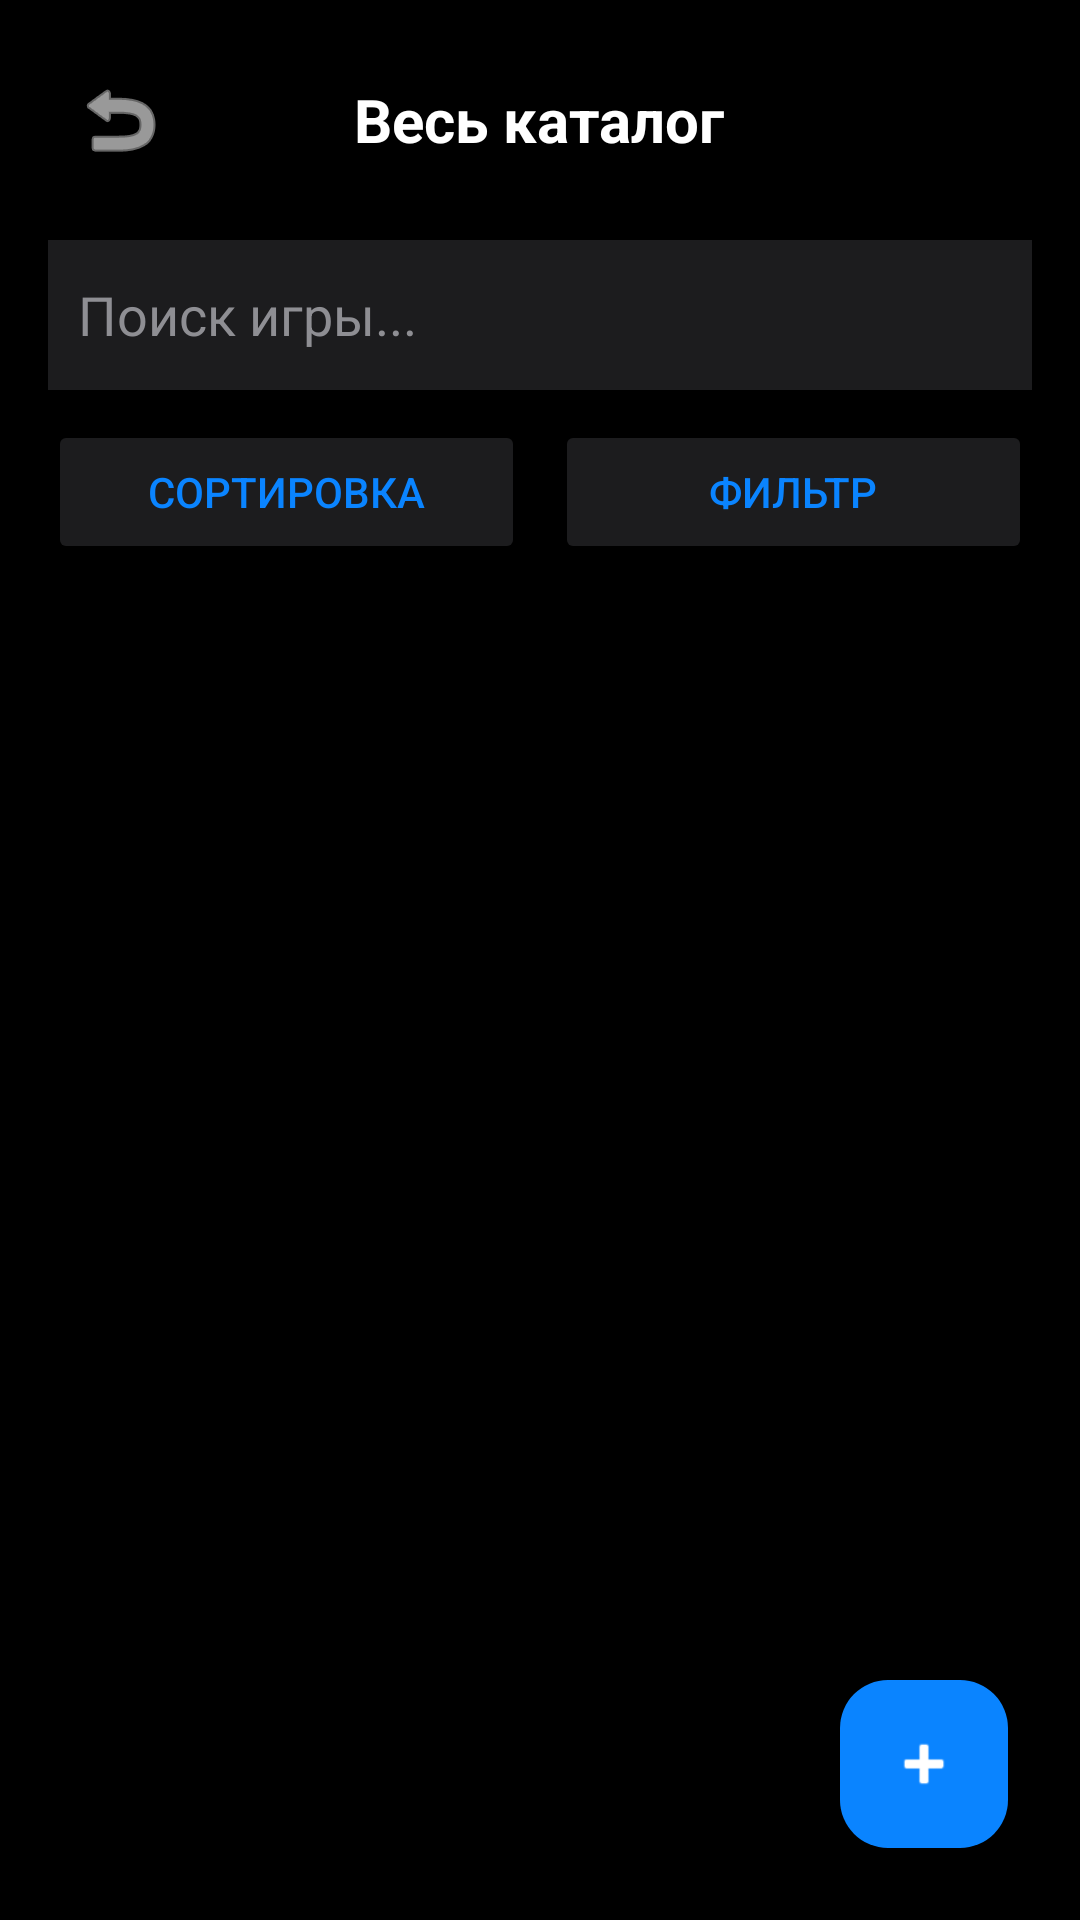

Write the Android layout XML for this screen, with the resource values it uses.
<!-- AndroidManifest.xml: application theme Theme.BoardGame -->
<!-- res/layout/fragment_full_catalog.xml -->
<?xml version="1.0" encoding="utf-8"?>
<FrameLayout xmlns:android="http://schemas.android.com/apk/res/android"
    xmlns:app="http://schemas.android.com/apk/res-auto"
    android:layout_width="match_parent"
    android:layout_height="match_parent"
    android:background="#000000">

    <LinearLayout
        android:layout_width="match_parent"
        android:layout_height="match_parent"
        android:orientation="vertical"
        android:padding="16dp">

        <RelativeLayout
            android:layout_width="match_parent"
            android:layout_height="wrap_content"
            android:layout_marginBottom="16dp">

            <ImageButton
                android:id="@+id/btnBackCatalog"
                android:layout_width="48dp"
                android:layout_height="48dp"
                android:background="?attr/selectableItemBackgroundBorderless"
                android:src="@android:drawable/ic_menu_revert"
                app:tint="#FFFFFF" />

            <TextView
                android:layout_width="wrap_content"
                android:layout_height="wrap_content"
                android:layout_centerInParent="true"
                android:text="Весь каталог"
                android:textColor="#FFFFFF"
                android:textSize="20sp"
                android:textStyle="bold" />
        </RelativeLayout>

        <EditText
            android:id="@+id/searchEditText"
            android:layout_width="match_parent"
            android:layout_height="50dp"
            android:hint="Поиск игры..."
            android:padding="10dp"
            android:background="#1C1C1E"
            android:textColor="#FFFFFF"
            android:textColorHint="#8E8E93"/>

        <LinearLayout
            android:layout_width="match_parent"
            android:layout_height="wrap_content"
            android:layout_marginTop="10dp"
            android:orientation="horizontal">

            <Button
                android:id="@+id/btnSort"
                android:layout_width="0dp"
                android:layout_height="wrap_content"
                android:layout_weight="1"
                android:text="Сортировка"
                android:layout_marginEnd="5dp"
                android:backgroundTint="#1C1C1E"
                android:textColor="#0A84FF"/>

            <Button
                android:id="@+id/btnFilter"
                android:layout_width="0dp"
                android:layout_height="wrap_content"
                android:layout_weight="1"
                android:text="Фильтр"
                android:layout_marginStart="5dp"
                android:backgroundTint="#1C1C1E"
                android:textColor="#0A84FF"/>
        </LinearLayout>

        <androidx.recyclerview.widget.RecyclerView
            android:id="@+id/rvGames"
            android:layout_width="match_parent"
            android:layout_height="match_parent"
            android:layout_marginTop="10dp" />
    </LinearLayout>

    <com.google.android.material.floatingactionbutton.FloatingActionButton
        android:id="@+id/fabAdd"
        android:layout_width="wrap_content"
        android:layout_height="wrap_content"
        android:layout_gravity="bottom|end"
        android:layout_margin="24dp"
        android:src="@android:drawable/ic_input_add"
        app:backgroundTint="#0A84FF"
        app:tint="#FFFFFF" />

</FrameLayout>
<!-- resources referenced by this layout -->
<resources>
  <style name="Theme.BoardGame" parent="Base.Theme.BoardGame" />
  <style name="Base.Theme.BoardGame" parent="Theme.Material3.DayNight.NoActionBar">
          
          
      </style>
</resources>
